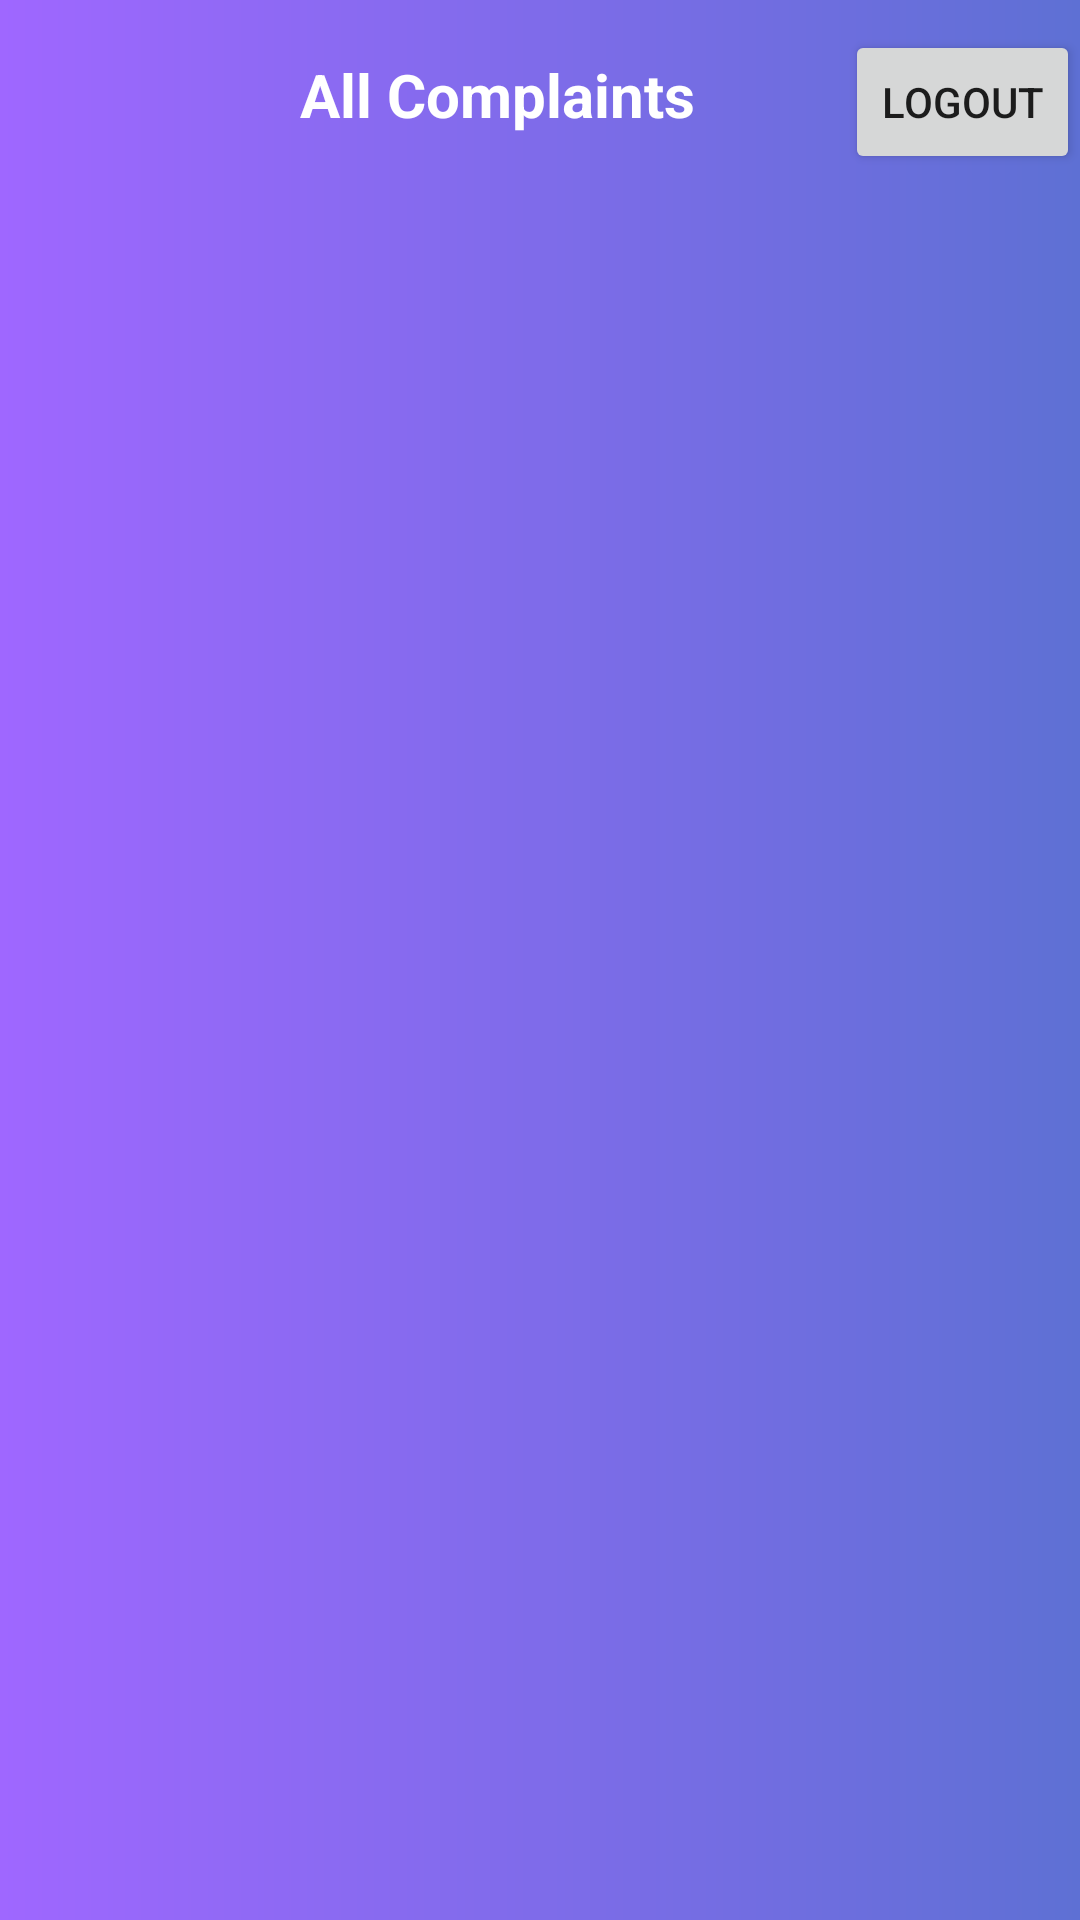

Here is an Android app screen rendered from its layout file. Give the layout XML and the strings, colors and styles it references.
<!-- AndroidManifest.xml: application theme AppTheme -->
<!-- res/layout/activity_dashboard2.xml -->
<?xml version="1.0" encoding="utf-8"?>
<RelativeLayout xmlns:android="http://schemas.android.com/apk/res/android"
    xmlns:app="http://schemas.android.com/apk/res-auto"
    xmlns:tools="http://schemas.android.com/tools"
    android:layout_width="match_parent"
    android:layout_height="match_parent"
    android:background="@drawable/grad_bg"
    tools:context="com.example.example.phcproject.Dashboard2Activity">

    <LinearLayout
        android:layout_width="match_parent"
        android:layout_height="wrap_content"
        android:orientation="horizontal">

        <TextView
            android:id="@+id/alltext"
            android:layout_width="wrap_content"
            android:layout_height="wrap_content"
            android:text="All Complaints"
            android:textSize="20dp"
            android:gravity="center"
            android:layout_marginLeft="100dp"
            android:layout_marginTop="10dp"
            android:textColor="@color/white"
            android:textStyle="bold" />
        <Button
            android:id="@+id/signout"
            android:layout_width="wrap_content"
            android:layout_height="wrap_content"
            android:text="LogOut"
            android:layout_marginLeft="50dp"
            android:layout_marginTop="10dp"/>

    </LinearLayout>


    <android.support.v7.widget.RecyclerView
        android:id="@+id/myRecyclerView2"
        android:layout_width="match_parent"
        android:layout_height="match_parent"
        android:layout_marginTop="60dp">
    </android.support.v7.widget.RecyclerView>



</RelativeLayout>
<!-- resources referenced by this layout -->
<resources>
  <color name="white">#ffffff</color>
  <!-- drawable grad_bg (drawable) -->
  <shape xmlns:android="http://schemas.android.com/apk/res/android"
      android:shape="rectangle">
  
      <gradient
          android:endColor="@color/gradstop"
          android:angle="0"
          android:type="linear"
          android:startColor="@color/gradstart"
  
          />
  
  </shape>
  <style name="AppTheme" parent="Theme.AppCompat.Light.NoActionBar">
          
          <item name="windowActionBar">false</item>
          <item name="windowNoTitle">true</item>
          <item name="colorPrimary">@color/colorPrimary</item>
          <item name="colorPrimaryDark">@color/colorPrimaryDark</item>
          <item name="colorAccent">@color/colorAccent</item>
      </style>
  <color name="gradstop">#5e70d4</color>
  <color name="gradstart">#9f67ff</color>
  <color name="colorPrimary">#3F51B5</color>
  <color name="colorPrimaryDark">#303F9F</color>
  <color name="colorAccent">#FF4081</color>
</resources>
